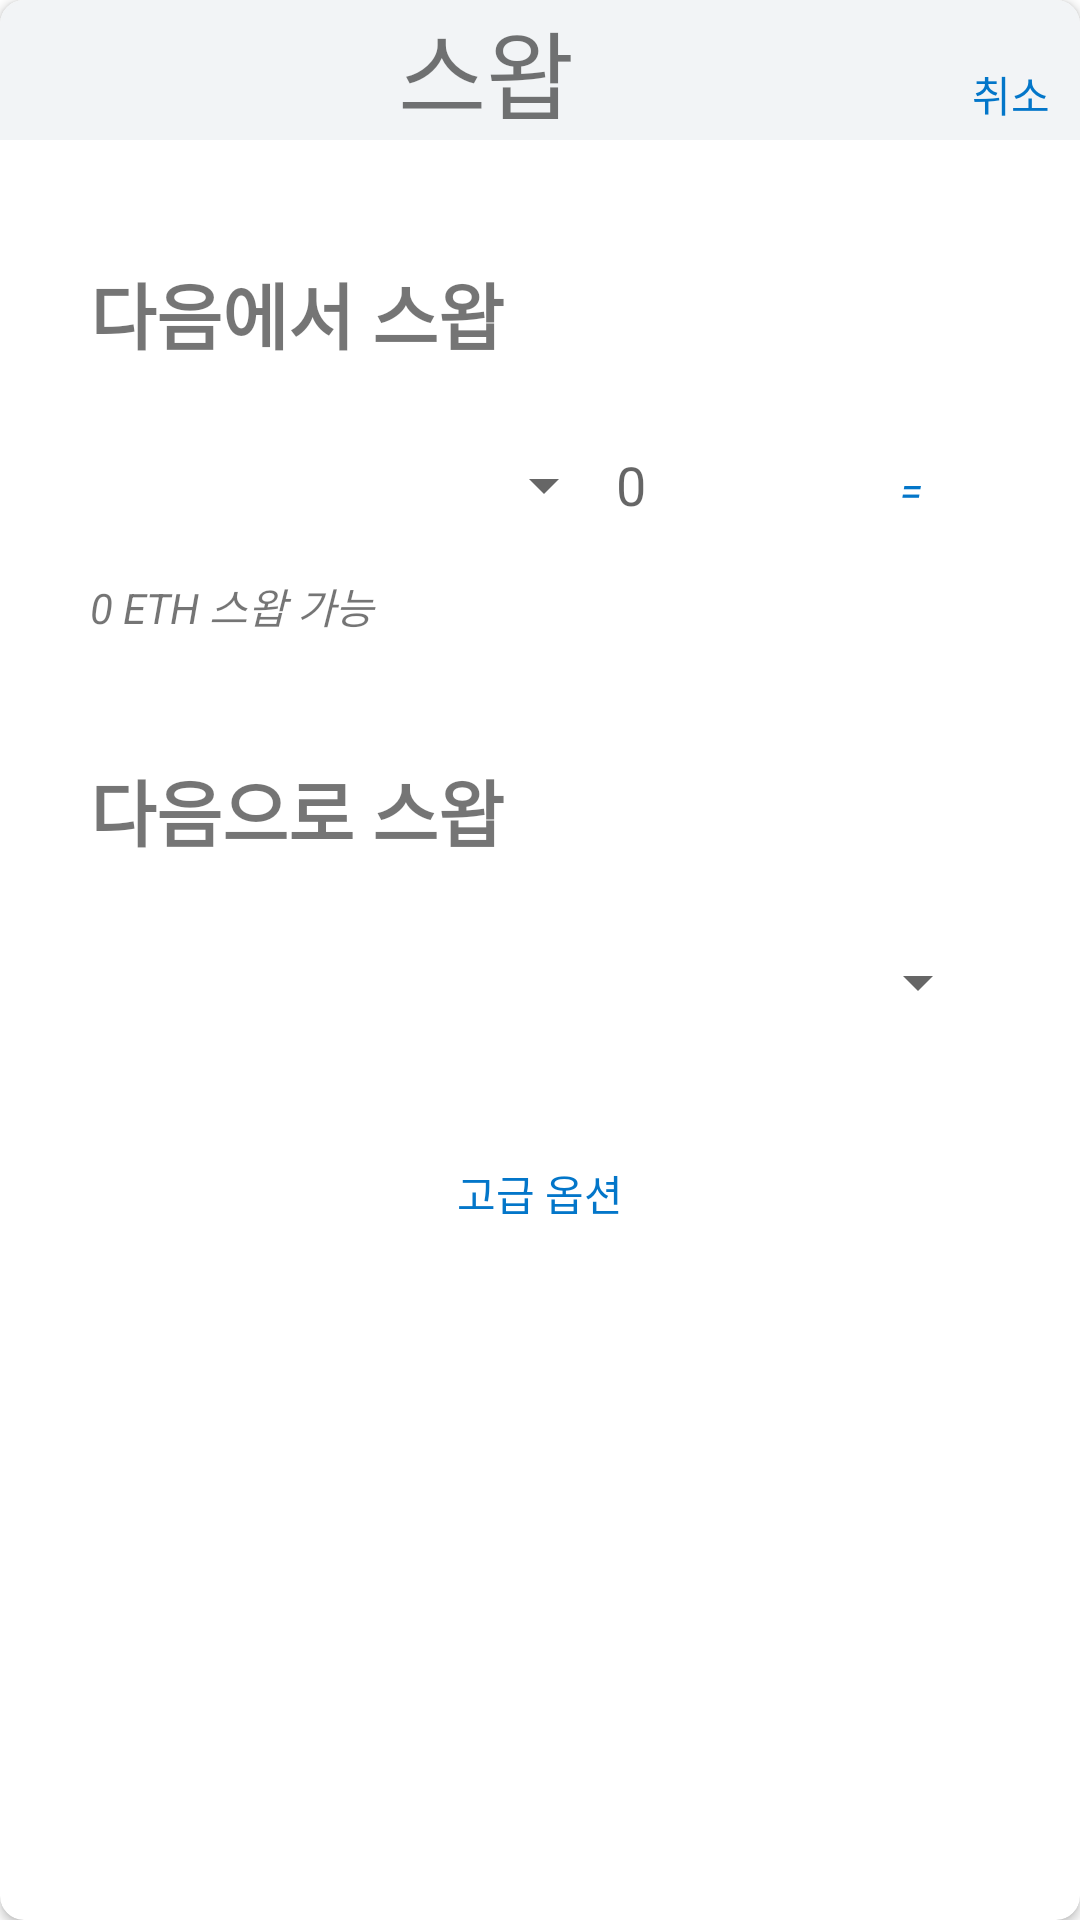

Android layout source for this screen:
<!-- AndroidManifest.xml: application theme Theme.OpusM -->
<!-- res/layout/fragment_swap.xml -->
<?xml version="1.0" encoding="utf-8"?>
<layout xmlns:android="http://schemas.android.com/apk/res/android"
    xmlns:app="http://schemas.android.com/apk/res-auto">

    <data>
        <variable
            name="viewModel"
            type="com.example.opusm.SwapViewModel" />
    </data>

    <androidx.cardview.widget.CardView
        android:layout_width="match_parent"
        android:layout_height="match_parent"
        android:layout_marginLeft="20dp"
        android:layout_marginRight="20dp"
        android:layout_marginTop="20dp"
        app:cardCornerRadius="8dp">

    <LinearLayout
        android:layout_width="match_parent"
        android:layout_height="match_parent"
        android:orientation="vertical">


        <LinearLayout
            android:id="@+id/linearLayout"
            android:layout_width="match_parent"
            android:layout_height="wrap_content"
            android:background="#F2F4F6"
            android:layout_marginBottom="20dp"
            android:orientation="horizontal">

            <TextView
                android:layout_width="0dp"
                android:layout_height="wrap_content"
                android:layout_weight="1"
                android:text="스왑"
                android:textAlignment="center"
                android:textSize="32sp" />

            <TextView
                android:layout_width="wrap_content"
                android:layout_height="wrap_content"
                android:layout_marginRight="10dp"
                android:text="취소"
                android:textAlignment="center"
                android:textColor="#0376C9"
                android:textSize="14sp" />
        </LinearLayout>

        <LinearLayout
            android:layout_width="match_parent"
            android:layout_height="wrap_content"
            android:layout_marginTop="20dp"
            android:layout_marginBottom="10dp"
            android:orientation="horizontal">

            <TextView
                android:layout_width="match_parent"
                android:layout_height="wrap_content"
                android:text="다음에서 스왑"
                android:layout_marginLeft="30dp"
                android:textStyle="bold"
                android:textSize="24sp"/>
        </LinearLayout>

        <LinearLayout
            android:layout_width="match_parent"
            android:layout_height="wrap_content"
            android:orientation="horizontal">

           

            <Spinner
                android:id="@+id/asset_holdcoin_listView"
                android:layout_width="wrap_content"
                android:layout_height="60dp"
                android:layout_marginLeft="30dp"
                android:layout_weight="3" />

            <EditText
                android:id="@+id/asset_holdcoin"
                android:layout_width="wrap_content"
                android:layout_height="60dp"
                android:layout_weight="2"
                android:inputType="number"
                android:background="@null"
                android:gravity="center_vertical"
                android:hint="0"/>

            <TextView
                android:id="@+id/current_price_textview"
                android:layout_width="wrap_content"
                android:layout_height="33dp"
                android:layout_marginRight="10dp"
                android:layout_weight="1"
                android:gravity="center_vertical"
                android:text="="
                android:textColor="#0376C9"
                android:textSize="14sp"
                android:textStyle="italic" />

        </LinearLayout>


        <LinearLayout
            android:layout_width="match_parent"
            android:layout_height="wrap_content"
            android:orientation="horizontal">

            <TextView
                android:layout_width="match_parent"
                android:layout_height="wrap_content"
                android:layout_marginLeft="30dp"
                android:text="0 ETH 스왑 가능"
                android:textStyle="italic"/>
        </LinearLayout>


        <LinearLayout
            android:layout_width="match_parent"
            android:layout_height="wrap_content"
            android:layout_marginTop="40dp"
            android:layout_marginBottom="10dp"
            android:orientation="horizontal">

            <TextView
                android:layout_width="match_parent"
                android:layout_height="wrap_content"
                android:text="다음으로 스왑"
                android:layout_marginLeft="30dp"
                android:textStyle="bold"
                android:textSize="24sp"/>
        </LinearLayout>

        <LinearLayout
            android:layout_width="match_parent"
            android:layout_height="wrap_content"
            android:orientation="horizontal">

            <Spinner
                android:id="@+id/asset_changecoin_spinner"
                android:layout_width="0dp"
                android:layout_height="60dp"
                android:layout_weight="1"
                android:layout_marginRight="30dp"
                android:layout_marginLeft="30dp"
                android:prompt="@string/spinner_hint" />

            <TextView
                android:layout_width="wrap_content"
                android:layout_height="wrap_content"
                android:text="@string/spinner_hint"
                android:textSize="30sp"
                android:textColor="@android:color/darker_gray"
                android:visibility="gone" />
        </LinearLayout>

        <LinearLayout
            android:layout_width="match_parent"
            android:layout_height="wrap_content"
            android:layout_marginTop="30dp"
            android:orientation="vertical">

            <TextView
                android:id="@+id/advanced_options_textview"
                android:layout_width="match_parent"
                android:layout_height="wrap_content"
                android:text="고급 옵션"
                android:textColor="#0376C9"
                android:textAlignment="center"
                android:onClick="onAdvancedOptionsClick"/>
    <LinearLayout
        android:id="@+id/advanced_options_layout"
        android:layout_width="match_parent"
        android:layout_height="wrap_content"
        android:layout_marginTop="30dp"
        android:orientation="vertical"
        android:visibility="gone">
        <LinearLayout
            android:layout_width="match_parent"
            android:layout_height="wrap_content"
            android:layout_marginTop="20dp"
            android:orientation="horizontal">

            <TextView
                android:id="@+id/slippage_text"
                android:layout_width="wrap_content"
                android:layout_height="wrap_content"
                android:textStyle="bold"
                android:textSize="20sp"
                android:text="슬리피지 허용치"
                android:layout_marginLeft="30dp"/>
            <ImageView
                android:layout_width="wrap_content"
                android:layout_height="18dp"
                android:src="@drawable/info"
                android:layout_gravity="bottom" />

            <RadioGroup
                android:id="@+id/radio_group"
                android:layout_width="match_parent"
                android:layout_height="wrap_content"
                android:orientation="horizontal">

                <RadioButton
                    android:id="@+id/radio_button_1"
                    android:layout_width="wrap_content"
                    android:layout_height="wrap_content"
                    android:background="@drawable/radio_button_selector"
                    android:button="@null"
                    android:checked="true"
                    android:textAlignment="center"
                    android:text="2%"
                    android:textColor="#F2F4F6"
                    android:textSize="18sp" />

                <RadioButton
                    android:id="@+id/radio_button_2"
                    android:layout_width="wrap_content"
                    android:layout_height="wrap_content"
                    android:background="@drawable/radio_button_selector"
                    android:button="@null"
                    android:textAlignment="center"
                    android:text="3%"
                    android:textColor="#F2F4F6"
                    android:textSize="18sp" />

                <RadioButton
                    android:id="@+id/radio_button_3"
                    android:layout_width="wrap_content"
                    android:layout_height="wrap_content"
                    android:background="@drawable/radio_button_selector"
                    android:button="@null"
                    android:textAlignment="center"
                    android:text="맞춤형"
                    android:textColor="#F2F4F6"
                    android:textSize="18sp" />
            </RadioGroup>
        </LinearLayout>
        <LinearLayout
            android:layout_width="match_parent"
            android:layout_height="wrap_content"
            android:layout_marginTop="20dp"
            android:orientation="horizontal">

            <TextView
                android:id="@+id/transaction_tv"
                android:layout_width="wrap_content"
                android:layout_height="wrap_content"
                android:textStyle="bold"
                android:textSize="20sp"
                android:text="스마트 트랜잭션"
                android:layout_marginLeft="30dp" />




            <ImageView
                android:layout_width="wrap_content"
                android:layout_height="18dp"
                android:src="@drawable/info"
                android:layout_gravity="bottom" />

            <androidx.appcompat.widget.SwitchCompat
                android:id="@+id/tran_switch"
                android:layout_width="wrap_content"
                android:layout_height="wrap_content"
                android:layout_marginLeft="30dp"/>

            <TextView
                android:id="@+id/tran_state_text"
                android:layout_width="wrap_content"
                android:layout_height="wrap_content"
                android:textSize="20sp"
                android:text="끄기"
                android:layout_marginLeft="10dp"/>
        </LinearLayout>
    </LinearLayout>
    </LinearLayout>
    </LinearLayout>
</androidx.cardview.widget.CardView>
</layout>
<!-- resources referenced by this layout -->
<resources>
  <!-- drawable radio_button_selector (drawable) -->
  <?xml version="1.0" encoding="utf-8"?>
  <selector xmlns:android="http://schemas.android.com/apk/res/android">
      <item android:state_checked="false">
          <layer-list>
              <item>
                  <shape android:shape="rectangle">
                      <corners android:radius="80dp" />
                      <stroke android:width="2dp" android:color="#000000" />
                  </shape>
              </item>
          </layer-list>
      </item>
  
      <item android:state_checked="true">
          <layer-list>
              <item>
                  <shape android:shape="rectangle">
                      <corners android:radius="80dp" />
                      <stroke android:width="2dp" android:color="#000000" />
                      <solid android:color="#0027FF" />
                  </shape>
              </item>
          </layer-list>
      </item>
  </selector>
  <string name="spinner_hint">토큰 선택</string>
  <style name="Theme.OpusM" parent="Theme.MaterialComponents.DayNight.DarkActionBar">
          
          <item name="colorPrimary">@color/purple_500</item>
          <item name="colorPrimaryVariant">@color/purple_700</item>
          <item name="colorOnPrimary">@color/white</item>
          
          <item name="colorSecondary">@color/teal_200</item>
          <item name="colorSecondaryVariant">@color/teal_700</item>
          <item name="colorOnSecondary">@color/black</item>
          
          <item name="android:statusBarColor">?attr/colorPrimaryVariant</item>
          
      </style>
  <!-- not gathered from this repository: default colours our renderer supplied (Android Studio template values) -->
  <color name="purple_500">#FF6200EE</color>
  <color name="purple_700">#FF3700B3</color>
  <color name="teal_200">#FF03DAC5</color>
  <color name="teal_700">#FF018786</color>
  <color name="black">#FF000000</color>
  <color name="white">#FFFFFFFF</color>
</resources>
